The GitHub repository ErikaGM19/trabajo_de_grado contains a labelled image folder "Cana_de_azucar" with 10 categories: carbon smut, hoja amarilla, mancha anillo, mancha parda, mosaic, muermo rojo, roya, sanas, secas, tizon bacteriano. Examples follow, each with its label.

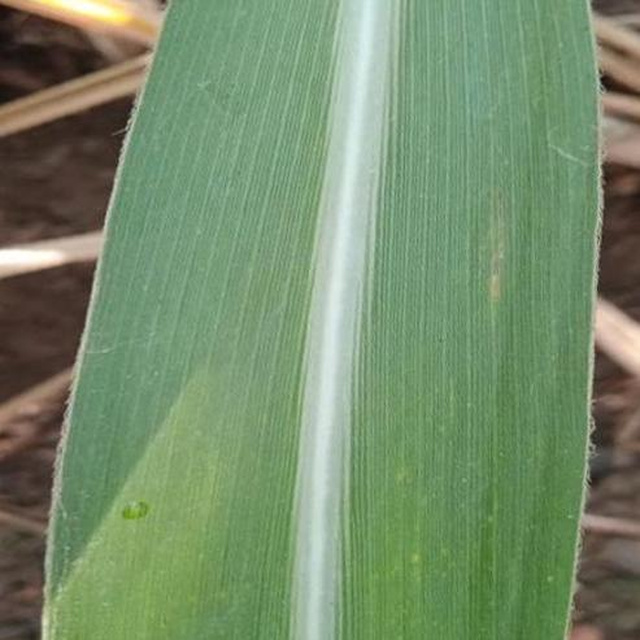
Label: sanas

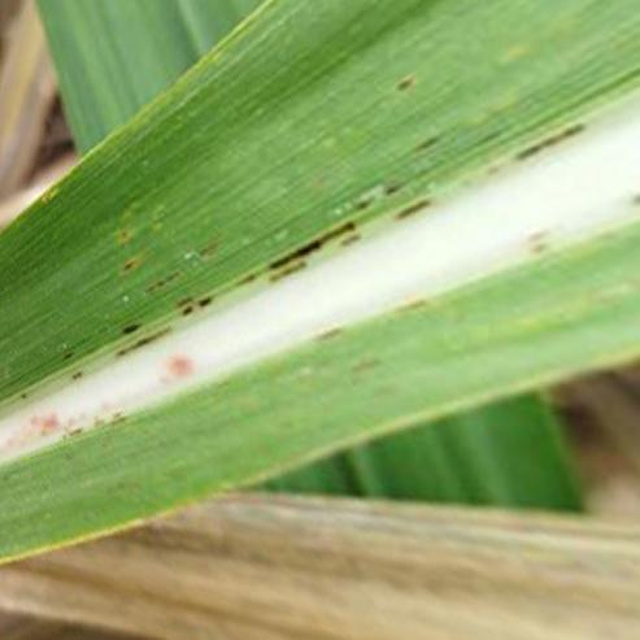
Label: roya

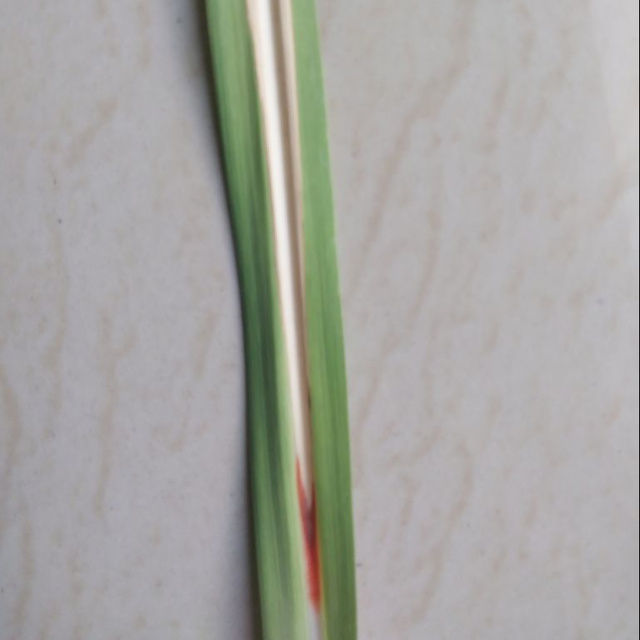
Label: mancha parda

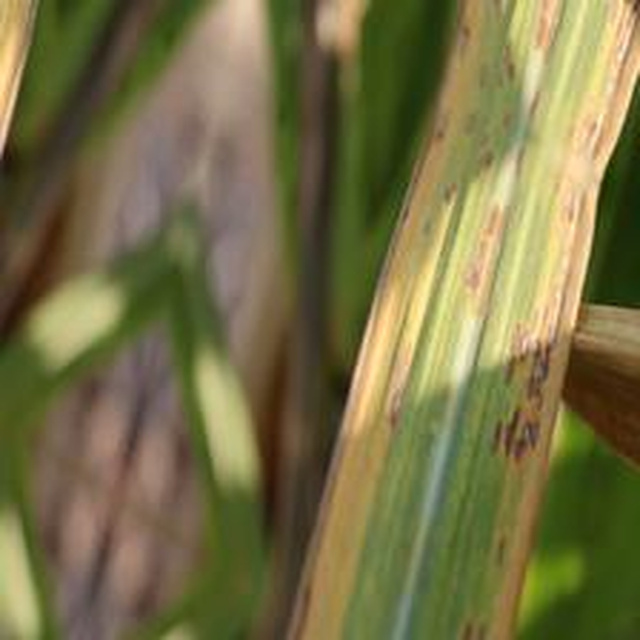
Label: mancha anillo

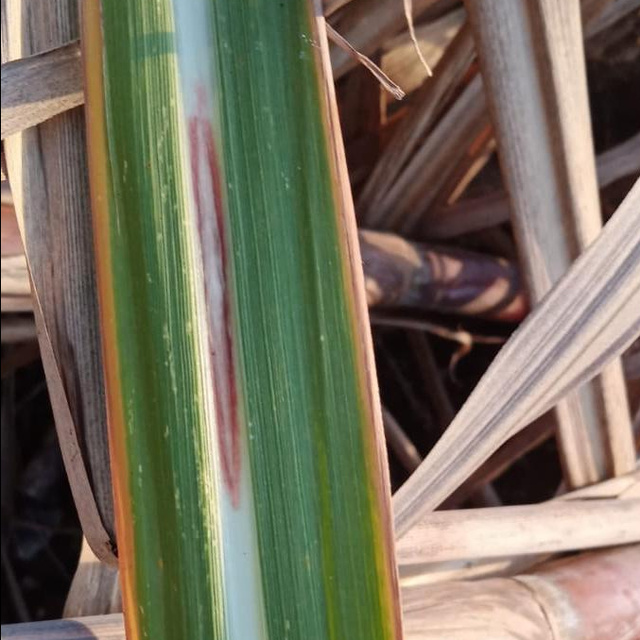
Label: muermo rojo

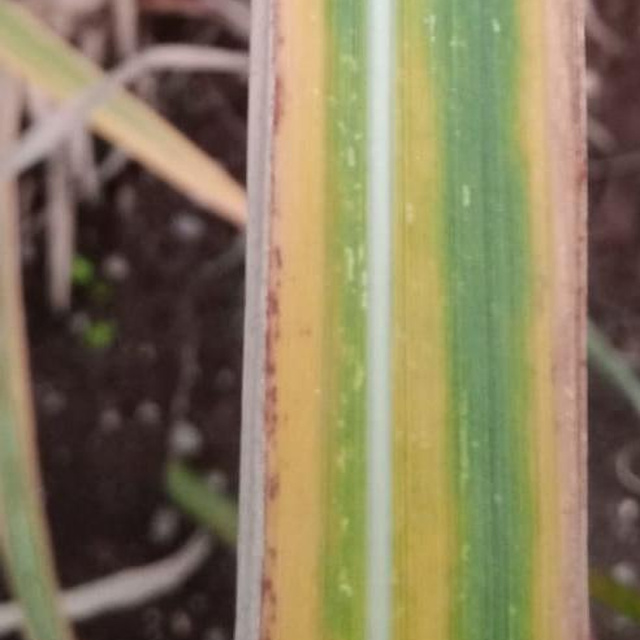
Label: hoja amarilla
